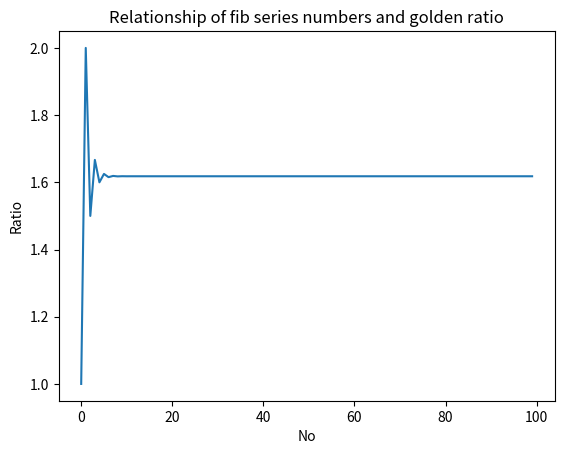

Python code for this plot:
# The Fibonacci sequence (1, 1, 2, 3, 5 ......) is the series of numbers where ith number in the series is the sum of the two previous numbers
# that is the numbers in the positon ( i -2 ) and (i -1 ). The successive numbers
# in this series display an intresting relationshsip. As you increase the number of terms
# in the series, the ratios of consecutive pairs of numbers are nearly equal to each other 
# This value approaches a special number 1.618033988..., and its been the subject of extensive study
# in music , architecture, and nature. 

# Write a Program that will plot on a graph  the ratio between consecutive Fibonacci numbers for
# say 100 numbers, which will demonstrate that the values approach the golden ratio.

from matplotlib import pyplot as plt 
import math

def fibo(n):
    if n == 1:
        return [1]
    if n == 2:
        return [1,1]
    # n > 2
    a = 1
    b = 1
    # First two members of the series
    series = [a, b]
    for i in range(n):
        c = a + b 
        series.append(c)
        a = b
        b = c 
    return series 

def draw_graph(x,y):
    plt.plot(x, y)
    plt.xlabel("No")
    plt.ylabel("Ratio")
    plt.title("Relationship of fib series numbers and golden ratio")

def draw_ratios(s):
     # List of x and y cordinates 
    x = []
    y = []
    for i in range(0,len(s)):
        number = s[i]
        if(i < 100):
            x.append(i)
            y.append(s[i+1]/number)
    draw_graph(x,y)
    plt.show()

if __name__ == '__main__':
    draw_ratios(fibo(100))
